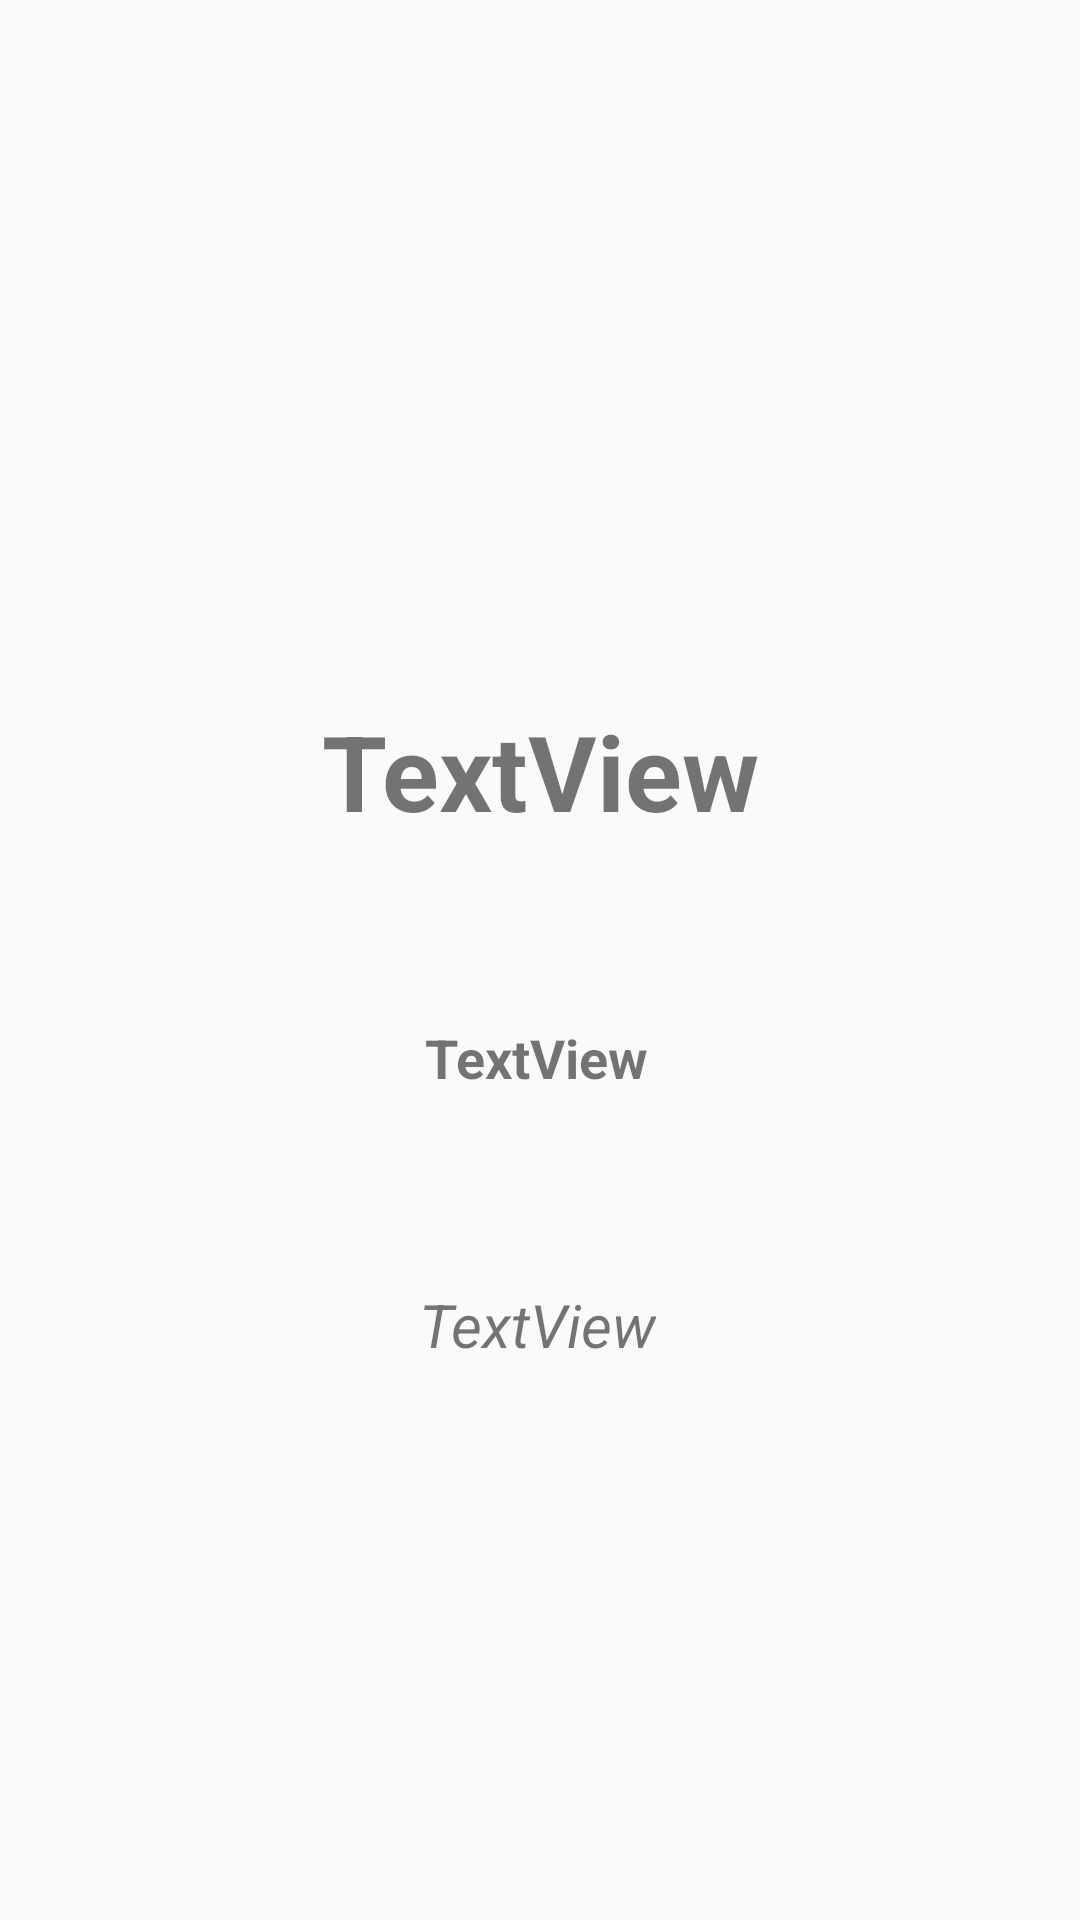

Layout XML and referenced resources for this Android screen:
<!-- AndroidManifest.xml: application theme AppTheme -->
<!-- res/layout/activity_food_page.xml -->
<?xml version="1.0" encoding="utf-8"?>
<androidx.constraintlayout.widget.ConstraintLayout xmlns:android="http://schemas.android.com/apk/res/android"
    xmlns:app="http://schemas.android.com/apk/res-auto"
    xmlns:tools="http://schemas.android.com/tools"
    android:layout_width="match_parent"
    android:layout_height="match_parent"><![CDATA[
    tools:context=".FoodPageActivity">

    ]]>

    <ImageView
        android:id="@+id/foodImageView"
        android:layout_width="match_parent"
        android:layout_height="126dp"
        android:layout_marginTop="44dp"
        android:gravity="center"
        app:layout_constraintEnd_toEndOf="parent"
        app:layout_constraintStart_toStartOf="parent"
        app:layout_constraintTop_toTopOf="parent"
        app:srcCompat="@mipmap/ic_launcher" />

    <TextView
        android:id="@+id/foodName"
        android:layout_width="318dp"
        android:layout_height="94dp"
        android:layout_marginTop="40dp"
        android:text="TextView"
        android:textSize="35sp"
        android:textStyle="bold"
        android:gravity="center"
        app:layout_constraintEnd_toEndOf="parent"
        app:layout_constraintStart_toStartOf="parent"
        app:layout_constraintTop_toBottomOf="@+id/foodImageView" />

    <TextView
        android:id="@+id/foodDesc"
        android:layout_width="wrap_content"
        android:layout_height="wrap_content"
        android:gravity="center"
        android:text="TextView"
        android:textSize="20sp"
        android:textStyle="italic"
        app:layout_constraintBottom_toBottomOf="parent"
        app:layout_constraintEnd_toEndOf="parent"
        app:layout_constraintHorizontal_bias="0.496"
        app:layout_constraintStart_toStartOf="parent"
        app:layout_constraintTop_toBottomOf="@+id/foodPrice"
        app:layout_constraintVertical_bias="0.202" />

    <TextView
        android:id="@+id/foodPrice"
        android:layout_width="285dp"
        android:layout_height="57dp"
        android:layout_marginTop="20dp"
        android:gravity="center"
        android:text="TextView"
        android:textSize="18sp"
        android:textStyle="bold"
        app:layout_constraintEnd_toEndOf="parent"
        app:layout_constraintHorizontal_bias="0.484"
        app:layout_constraintStart_toStartOf="parent"
        app:layout_constraintTop_toBottomOf="@+id/foodName" />

</androidx.constraintlayout.widget.ConstraintLayout>
<!-- resources referenced by this layout -->
<resources>
  <style name="AppTheme" parent="Theme.AppCompat.Light.DarkActionBar">
          
          <item name="colorPrimary">#99FF2300</item>
          <item name="colorPrimaryDark">#99FF2300</item>
          <item name="colorAccent">#99FF2300</item>
      </style>
</resources>
